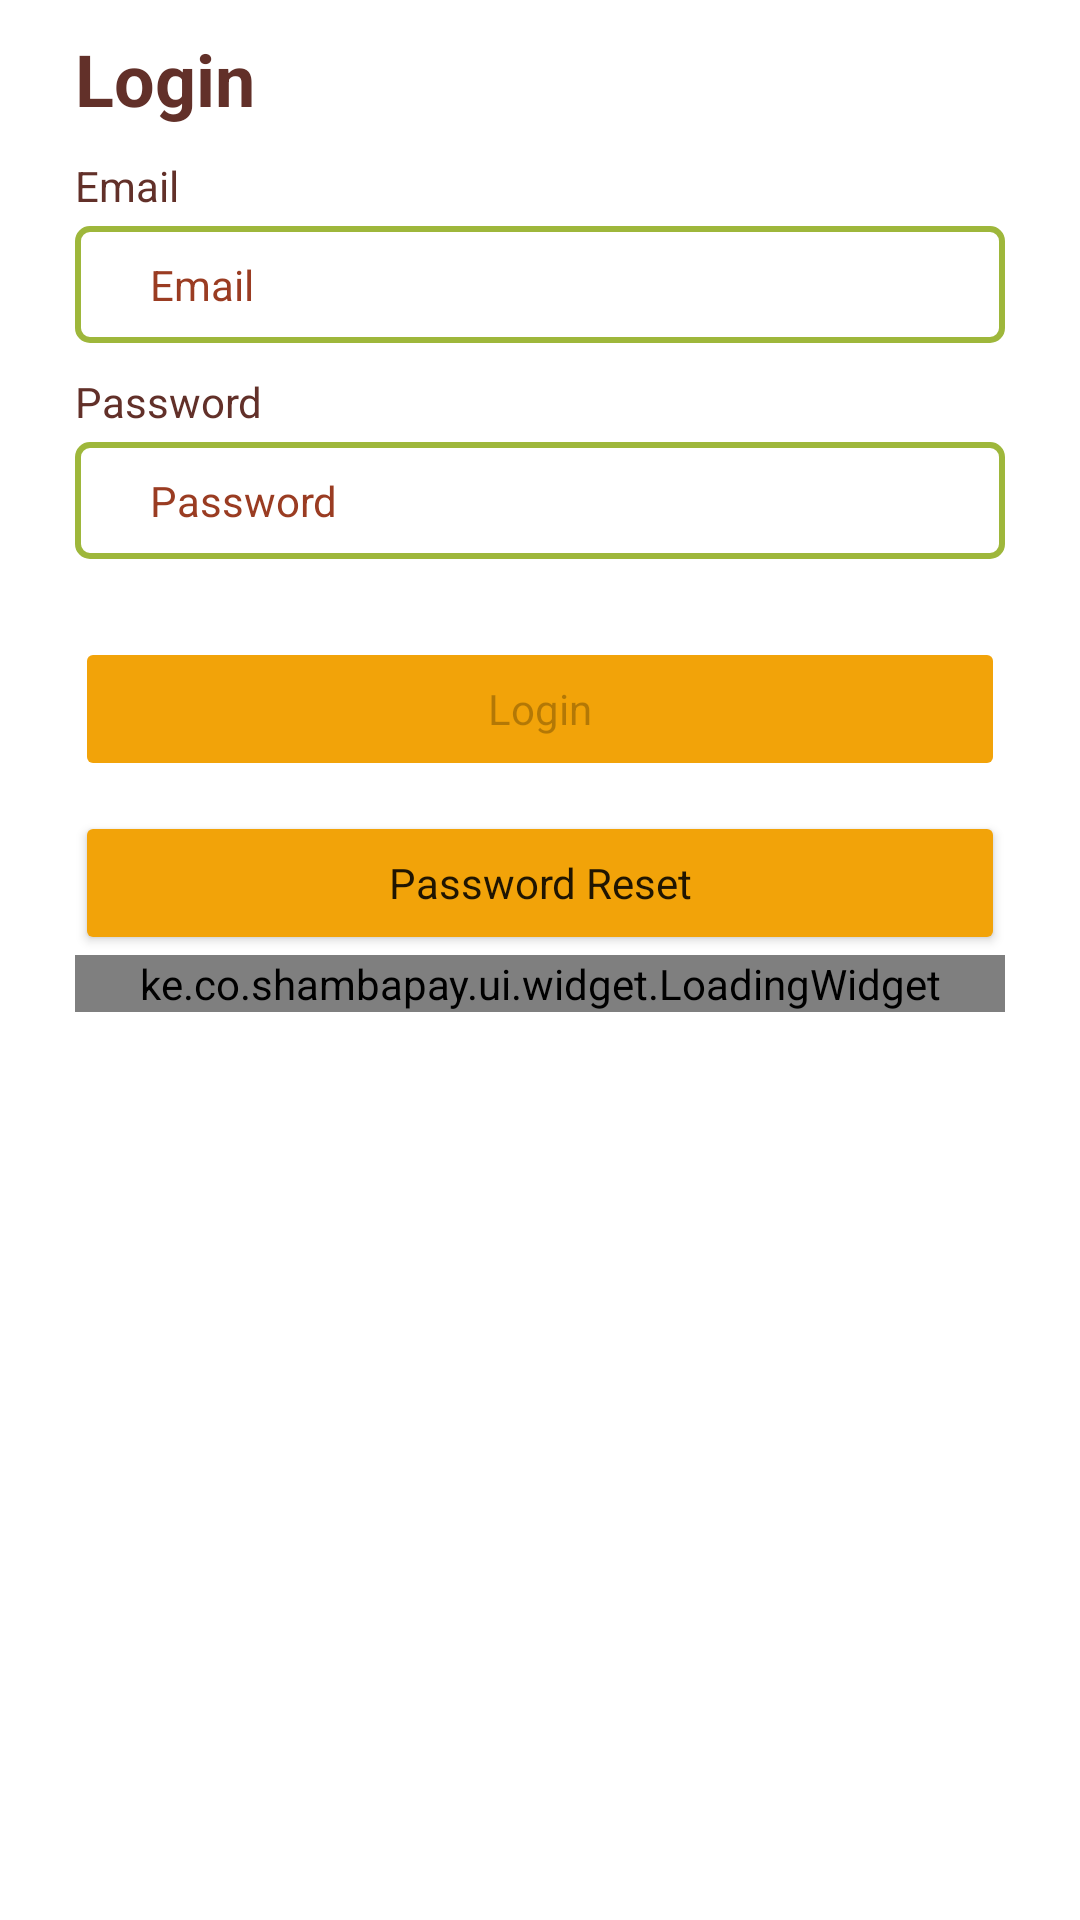

Layout XML and referenced resources for this Android screen:
<!-- AndroidManifest.xml: application theme Theme.Main -->
<!-- res/layout/fragment_login.xml -->
<?xml version="1.0" encoding="utf-8"?>
<ScrollView xmlns:android="http://schemas.android.com/apk/res/android"
    xmlns:tools="http://schemas.android.com/tools"
    android:layout_width="match_parent"
    android:layout_height="match_parent"
    tools:context=".ui.login.LoginFragment">

    <LinearLayout
        android:layout_width="match_parent"
        android:layout_height="wrap_content"
        android:layout_marginEnd="@dimen/page_guide_line"
        android:layout_marginStart="@dimen/page_guide_line"
        android:orientation="vertical">

        <TextView
            android:id="@+id/txt_title"
            style="@style/TextLarge"
            android:layout_width="match_parent"
            android:text="@string/txt_login" />

        <TextView
            style="@style/TextNormal"
            android:layout_width="wrap_content"
            android:text="@string/txt_email" />

        <EditText
            android:id="@+id/et_email"
            style="@style/EditText"
            android:hint="@string/txt_email"
            android:selectAllOnFocus="true"
            android:inputType="textEmailAddress"
            tools:ignore="Autofill" />

        <TextView
            style="@style/TextNormal"
            android:layout_width="wrap_content"
            android:text="@string/txt_password" />

        <EditText
            android:id="@+id/et_password"
            style="@style/EditText"
            android:layout_marginBottom="@dimen/padding_large"
            android:hint="@string/txt_password"
            android:selectAllOnFocus="true"
            android:imeOptions="actionDone"
            android:inputType="textPassword"
            tools:ignore="Autofill" />

        <Button
            android:id="@+id/btn_login"
            style="@style/Button"
            android:enabled="false"
            android:text="@string/txt_login" />

        <Button
            android:id="@+id/btn_password_reset"
            style="@style/Button"
            android:text="@string/txt_password_reset" />

        <ke.co.shambapay.ui.widget.LoadingWidget
            android:id="@+id/widget_loading"
            android:layout_width="match_parent"
            android:layout_height="wrap_content" />

    </LinearLayout>

</ScrollView>
<!-- resources referenced by this layout -->
<resources>
  <dimen name="padding_large">16dp</dimen>
  <dimen name="page_guide_line">25dp</dimen>
  <string name="txt_email">Email</string>
  <string name="txt_login">Login</string>
  <string name="txt_password">Password</string>
  <string name="txt_password_reset">Password Reset</string>
  <style name="Button" parent="Theme.Main">
          <item name="android:layout_width">match_parent</item>
          <item name="android:layout_height">wrap_content</item>
          <item name="android:backgroundTint">@color/gold</item>
          <item name="android:layout_marginTop">@dimen/padding_medium</item>
      </style>
  <style name="EditText" parent="StandardEditText">
          <item name="android:textAppearance">@style/TextAppearance.AppCompat.Body1</item>
          <item name="android:textColor">@color/brown</item>
          <item name="android:textColorHint">@color/red</item>
          <item name="android:background">@drawable/background_border_green</item>
      </style>
  <style name="TextLarge" parent="StandardText">
          <item name="android:textAppearance">@style/TextAppearance.AppCompat.Headline</item>
          <item name="android:textStyle">bold</item>
          <item name="android:textColor">@color/brown</item>
      </style>
  <style name="TextNormal" parent="StandardText">
          <item name="android:textAppearance">@style/TextAppearance.AppCompat.Body1</item>
          <item name="android:layout_height">wrap_content</item>
          <item name="android:textColor">@color/brown</item>
      </style>
  <style name="Theme.Main" parent="Theme.MaterialComponents.DayNight.NoActionBar">
          
          <item name="colorPrimary">@color/green_main</item>
          <item name="colorPrimaryVariant">@color/green_main</item>
          <item name="colorOnPrimary">@color/white</item>
          
          <item name="colorSecondary">@color/gold</item>
          <item name="colorSecondaryVariant">@color/gold</item>
          <item name="colorOnSecondary">@color/black</item>
          
          <item name="android:statusBarColor" tools:targetApi="l">@color/green_main</item>
          
          <item name="chipCornerRadius">@dimen/border_corner_radius</item>
      </style>
  <color name="gold">#F2A309</color>
  <dimen name="padding_medium">10dp</dimen>
  <style name="StandardEditText" parent="Theme.Main">
          <item name="android:layout_width">match_parent</item>
          <item name="android:layout_height">wrap_content</item>
          <item name="android:textAppearance">@style/TextAppearance.AppCompat.Body1</item>
          <item name="android:paddingStart">@dimen/page_guide_line</item>
          <item name="android:paddingEnd">@dimen/page_guide_line</item>
          <item name="android:paddingTop">@dimen/padding_medium</item>
          <item name="android:paddingBottom">@dimen/padding_medium</item>
          <item name="android:layout_marginTop">@dimen/padding_small</item>
      </style>
  <color name="brown">#623029</color>
  <color name="red">#9A3C22</color>
  <style name="StandardText" parent="Theme.Main">
          <item name="android:layout_width">0dp</item>
          <item name="android:layout_height">wrap_content</item>
          <item name="android:layout_marginTop">@dimen/padding_medium</item>
      </style>
  <color name="green_main">#9EB73B</color>
  <color name="white">#FFFFFFFF</color>
  <color name="black">#FF000000</color>
  <dimen name="border_corner_radius">4dp</dimen>
  <dimen name="padding_small">4dp</dimen>
  <dimen name="line_thickness">2dp</dimen>
</resources>
